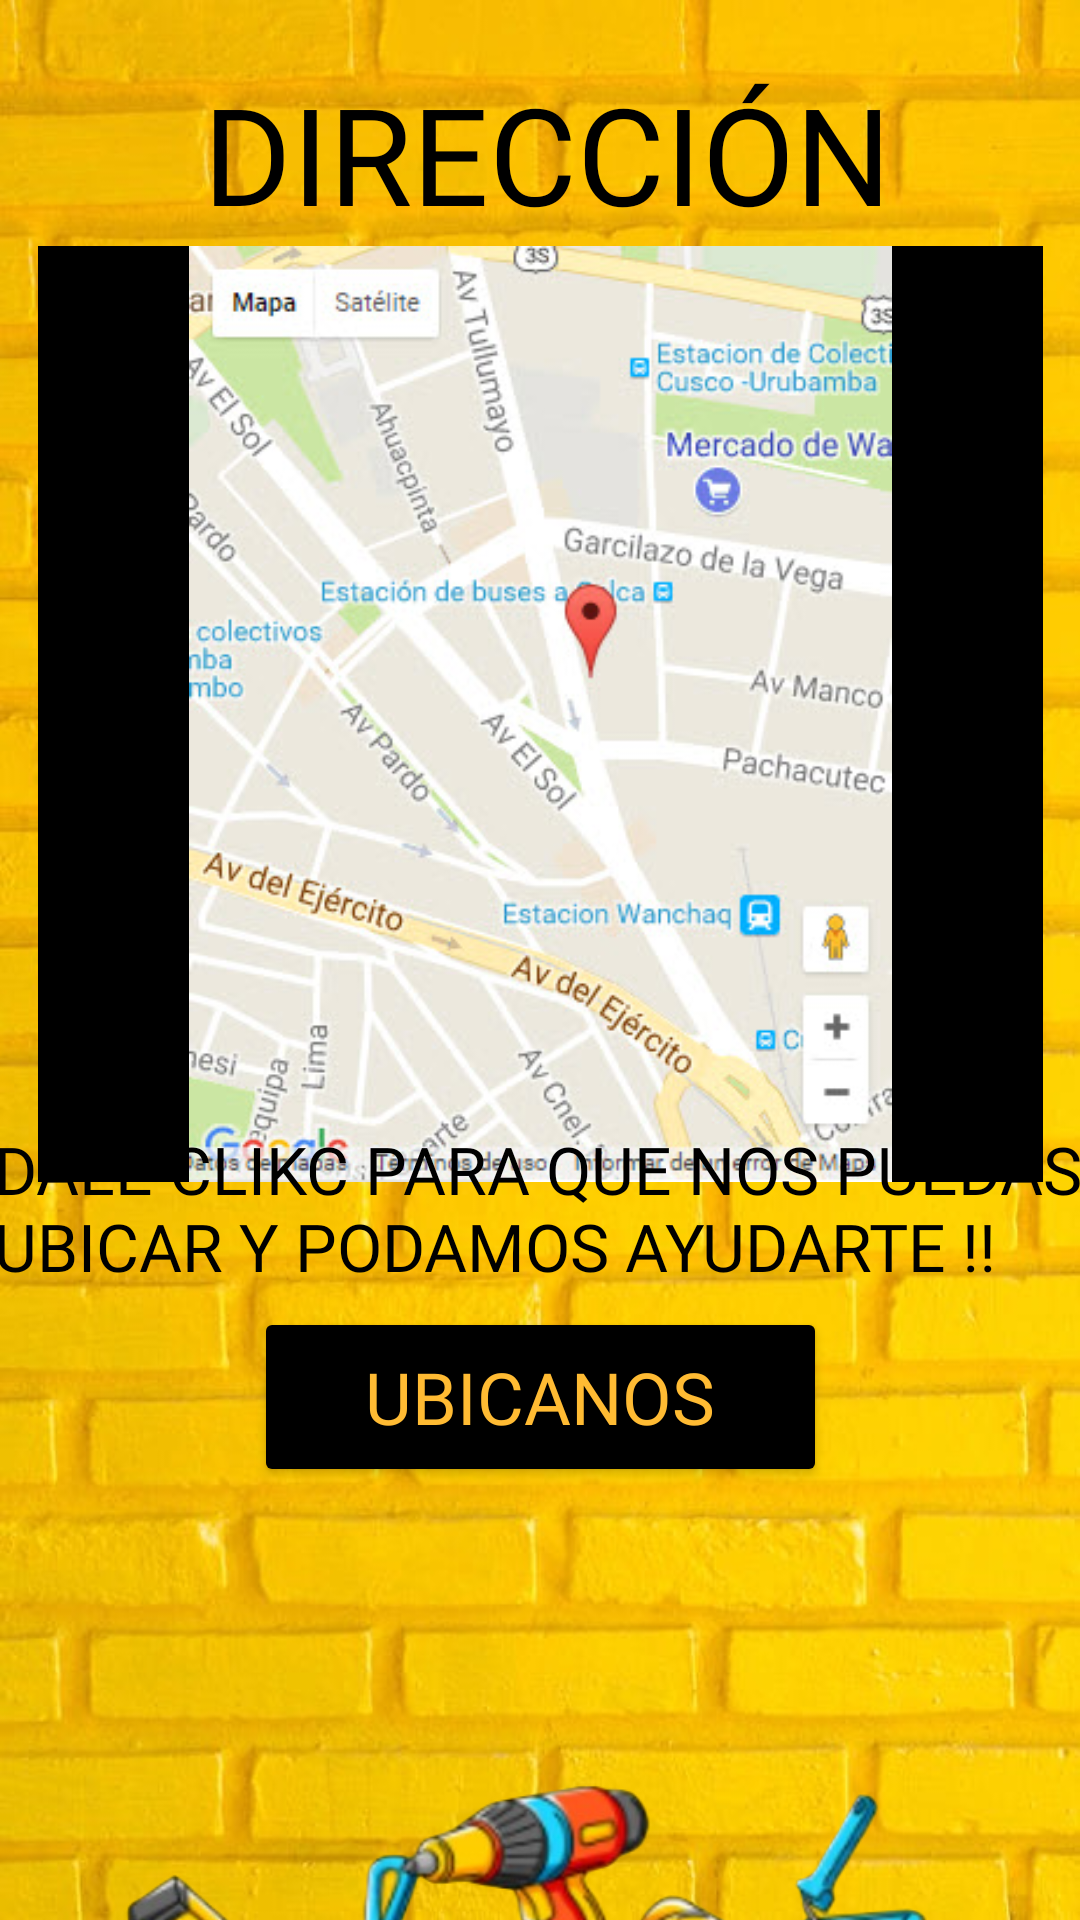

Layout XML and referenced resources for this Android screen:
<!-- AndroidManifest.xml: application theme Theme.TrabajoFinal -->
<!-- res/layout/activity_ubicacion.xml -->
<?xml version="1.0" encoding="utf-8"?>
<androidx.constraintlayout.widget.ConstraintLayout xmlns:android="http://schemas.android.com/apk/res/android"
    xmlns:app="http://schemas.android.com/apk/res-auto"
    xmlns:tools="http://schemas.android.com/tools"
    android:layout_width="match_parent"
    android:layout_height="match_parent"
    android:background="@drawable/amarillo"
    tools:context=".Ubicacion">

    <Button
        android:id="@+id/btnDireccion"
        android:layout_width="191dp"
        android:layout_height="60dp"
        android:fontFamily="@font/knewave"
        android:text="UBICANOS"
        android:textColor="@android:color/holo_orange_light"
        android:textSize="24sp"
        app:backgroundTint="@color/black"
        app:layout_constraintBottom_toBottomOf="parent"
        app:layout_constraintEnd_toEndOf="parent"
        app:layout_constraintStart_toStartOf="parent"
        app:layout_constraintTop_toTopOf="parent"
        app:layout_constraintVertical_bias="0.751" />

    <TextView
        android:id="@+id/textView10"
        android:layout_width="242dp"
        android:layout_height="67dp"
        android:layout_marginBottom="58dp"
        android:fontFamily="@font/knewave"
        android:text="DIRECCIÓN"
        android:textColor="@color/black"
        android:textSize="45sp"
        app:layout_constraintBottom_toBottomOf="parent"
        app:layout_constraintEnd_toEndOf="parent"
        app:layout_constraintHorizontal_bias="0.574"
        app:layout_constraintStart_toStartOf="parent"
        app:layout_constraintTop_toTopOf="parent"
        app:layout_constraintVertical_bias="0.041" />

    <ImageView
        android:id="@+id/imageView13"
        android:layout_width="335dp"
        android:layout_height="312dp"
        android:background="@color/black"
        app:layout_constraintBottom_toBottomOf="parent"
        app:layout_constraintEnd_toEndOf="parent"
        app:layout_constraintStart_toStartOf="parent"
        app:layout_constraintTop_toTopOf="parent"
        app:layout_constraintVertical_bias="0.25"
        app:srcCompat="@drawable/rojo" />

    <TextView
        android:id="@+id/textView9"
        android:layout_width="364dp"
        android:layout_height="69dp"
        android:fontFamily="@font/knewave"
        android:text="DALE CLIKC PARA QUE NOS PUEDAS UBICAR Y PODAMOS AYUDARTE !!"
        android:textColor="@color/black"
        android:textSize="22sp"
        app:layout_constraintBottom_toBottomOf="parent"
        app:layout_constraintEnd_toEndOf="parent"
        app:layout_constraintHorizontal_bias="0.659"
        app:layout_constraintStart_toStartOf="parent"
        app:layout_constraintTop_toTopOf="parent"
        app:layout_constraintVertical_bias="0.657" />

    <ImageView
        android:id="@+id/imageView14"
        android:layout_width="453dp"
        android:layout_height="231dp"
        android:layout_marginTop="568dp"
        app:layout_constraintEnd_toEndOf="parent"
        app:layout_constraintStart_toStartOf="parent"
        app:layout_constraintTop_toTopOf="parent"
        app:srcCompat="@drawable/cambio" />
</androidx.constraintlayout.widget.ConstraintLayout>
<!-- resources referenced by this layout -->
<resources>
  <color name="black">#FF000000</color>
  <!-- drawable amarillo: jpeg bitmap (drawable, 69627 bytes) -->
  <!-- drawable cambio: png bitmap (drawable, 373455 bytes) -->
  <!-- drawable rojo: jpg bitmap (drawable, 45861 bytes) -->
  <style name="Theme.TrabajoFinal" parent="Theme.MaterialComponents.DayNight.DarkActionBar">
          
          <item name="colorPrimary">@color/purple_500</item>
          <item name="colorPrimaryVariant">@color/purple_700</item>
          <item name="colorOnPrimary">@color/white</item>
          
          <item name="colorSecondary">@color/teal_200</item>
          <item name="colorSecondaryVariant">@color/teal_700</item>
          <item name="colorOnSecondary">@color/black</item>
          
          <item name="android:statusBarColor" tools:targetApi="l">?attr/colorPrimaryVariant</item>
          
      </style>
  <color name="purple_500">#FF6200EE</color>
  <color name="purple_700">#FF3700B3</color>
  <color name="white">#FFFFFFFF</color>
  <color name="teal_200">#FF03DAC5</color>
  <color name="teal_700">#FF018786</color>
</resources>
